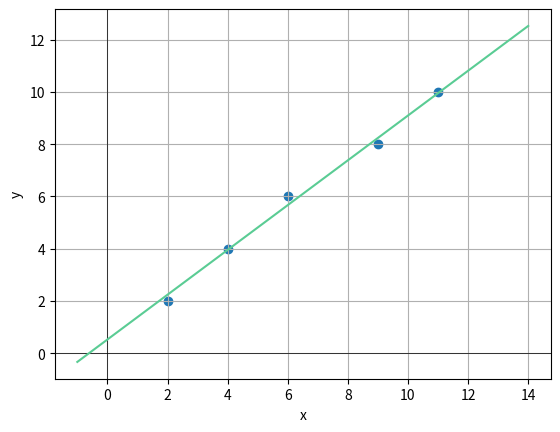

This chart was generated by the following Python code:
import numpy as np
import matplotlib.pyplot as plt
import random

x_train = [2, 4, 6, 9, 11]
y_train = [2, 4, 6, 8, 10]
plt.scatter(x_train, y_train)


# Once the model has been created, this
# function is called to produce a prediction (y_hat)
def predict_value(x, w, b):
    return w * x + b


def plot_line_from_slope_intercept(slope, y_intercept):
    x_range = (min(x_train) - 3, max(x_train) + 3)
    x = np.linspace(x_range[0], x_range[1], 100)
    y = slope * x + y_intercept
    color = (random.random(), random.random(), random.random())
    plt.plot(x, y, color=color)


def configure_plot_settings():
    plt.xlabel("x")
    plt.ylabel("y")
    plt.grid(True)
    plt.axhline(0, color="black", linewidth=0.5)
    plt.axvline(0, color="black", linewidth=0.5)


# The cost is just the average of all of the squared
# deltas from the current line to the actual value
# and then multiplied by 2
def calculate_cost(w, b):
    errors = []
    for x, y in zip(x_train, y_train):
        y_hat = w * x + b
        delta = y_hat - y
        errors.append(delta**2)
    return sum(errors) / (len(errors) * 2)


def calculate_derivative_w(w, b):
    deltas = []
    for x, y in zip(x_train, y_train):
        deltas.append(((w * x + b - y) * x))
    return sum(deltas) / len(deltas)


def calculate_derivative_b(w, b):
    deltas = []
    for x, y in zip(x_train, y_train):
        deltas.append(((w * x + b - y)))
    return sum(deltas) / len(deltas)


# Gradient descent attempts to find the optimal localized
# lowest cost value, thus producting the best approximation
# of a line that will produce accurate reults.
def gradient_descent(w, b, a, iterations=1000, tolerance=1e-6):
    i = 0
    while True:
        d_w = calculate_derivative_w(w, b)
        d_b = calculate_derivative_b(w, b)

        if abs(d_w) < tolerance and abs(d_b) < tolerance:
            break

        w = w - a * d_w
        b = b - a * d_b

        i += 1
        if i >= iterations:
            break

    return (w, b)


slope = 3
bias = 1
alpha = 0.0075

configure_plot_settings()

w, b = gradient_descent(w=slope, b=bias, a=alpha)

cost = calculate_cost(w, b)

print(f"Predicted value for 5: {predict_value(5, w, b)}")
print(f"Cost: {cost}")

plot_line_from_slope_intercept(slope=w, y_intercept=b)
plt.show()
